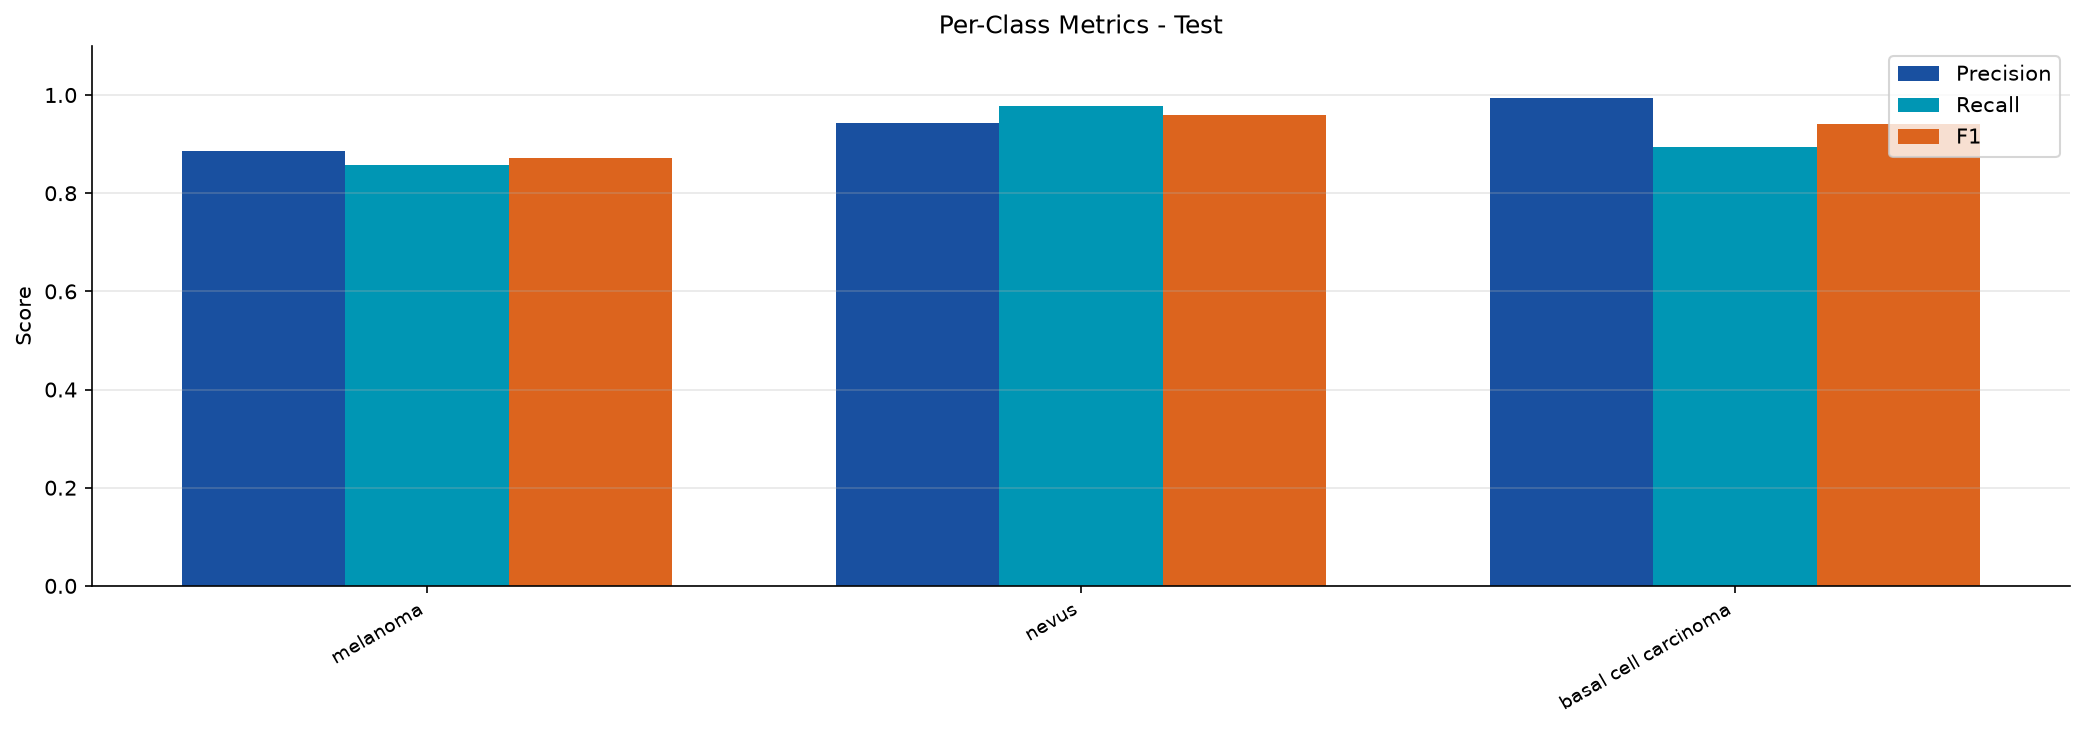

The file beside this chart, header and first rows:
split, class, precision, recall, f1
test, melanoma, 0.8858, 0.8584, 0.8719
test, nevus, 0.9426, 0.9781, 0.96
test, basal cell carcinoma, 0.9935, 0.8941, 0.9412
